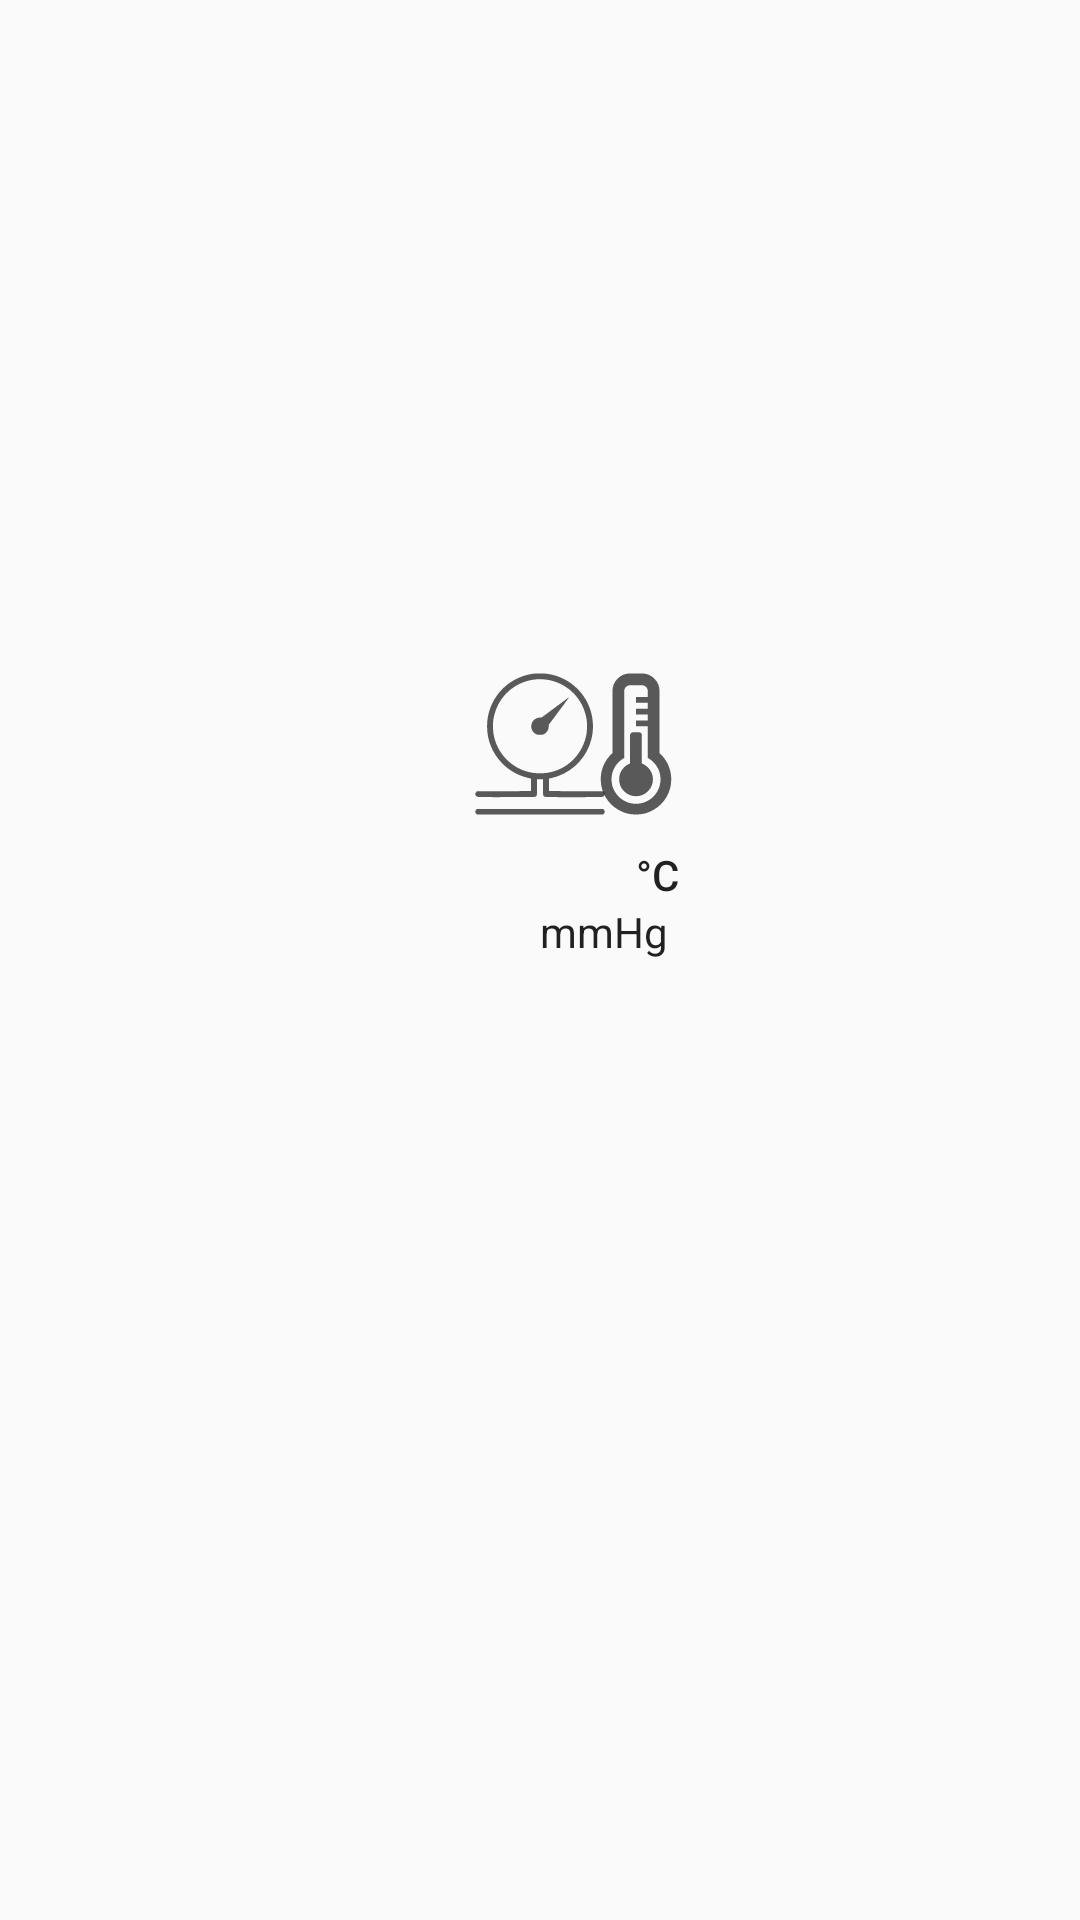

Here is an Android app screen rendered from its layout file. Give the layout XML and the strings, colors and styles it references.
<!-- AndroidManifest.xml: application theme AppTheme -->
<!-- res/layout/main_content.xml -->
<?xml version="1.0" encoding="utf-8"?>
<android.support.constraint.ConstraintLayout xmlns:android="http://schemas.android.com/apk/res/android"
    xmlns:app="http://schemas.android.com/apk/res-auto"
    xmlns:tools="http://schemas.android.com/tools"
    android:id="@+id/main_content"
    android:layout_width="match_parent"
    tools:context="com.korotun.iot.iotclient.MainActivity"
    android:paddingBottom="@dimen/activity_vertical_margin"
    android:layout_height="wrap_content">

    <TextView
        android:layout_width="wrap_content"
        android:layout_height="wrap_content"
        tools:text="11:15"
        android:textAppearance="@style/TextAppearance.AppCompat.Display3"
        android:id="@+id/txv_time"
        android:textSize="80sp"
        tools:layout_constraintTop_creator="1"
        tools:layout_constraintRight_creator="1"
        app:layout_constraintRight_toRightOf="parent"
        app:layout_constraintTop_toBottomOf="@+id/txv_date"
        tools:layout_constraintLeft_creator="1"
        app:layout_constraintLeft_toLeftOf="parent" />

    <TextView
        android:layout_width="wrap_content"
        android:layout_height="wrap_content"
        android:id="@+id/txv_date"
        tools:text="19.01.2017"
        android:textAppearance="@style/TextAppearance.AppCompat.Display1"
        app:layout_constraintRight_toRightOf="parent"
        app:layout_constraintLeft_toLeftOf="parent"
        tools:layout_constraintTop_creator="1"
        tools:layout_constraintRight_creator="1"
        android:layout_marginTop="40dp"
        tools:layout_constraintLeft_creator="1"
        app:layout_constraintTop_toTopOf="parent" />

    <ImageView
        android:layout_width="wrap_content"
        android:layout_height="48dp"
        app:srcCompat="@drawable/ic_temperature"
        android:id="@+id/imageView"
        app:layout_constraintLeft_toLeftOf="@+id/txv_time"
        android:layout_marginTop="32dp"
        app:layout_constraintTop_toBottomOf="@+id/txv_time"
        android:layout_marginStart="8dp"
        android:layout_marginLeft="8dp" />

    <ImageView
        android:layout_width="wrap_content"
        android:layout_height="wrap_content"
        app:srcCompat="@drawable/ic_pressure"
        android:id="@+id/imageView2"
        app:layout_constraintRight_toRightOf="@+id/txv_time"
        android:layout_marginTop="32dp"
        app:layout_constraintTop_toBottomOf="@+id/txv_time"
        app:layout_constraintLeft_toLeftOf="@+id/txv_press" />

    <TextView
        android:layout_width="wrap_content"
        android:layout_height="wrap_content"
        android:id="@+id/txv_press"
        tools:text="760"
        android:textAppearance="@style/TextAppearance.AppCompat.Display1"
        app:layout_constraintRight_toRightOf="@+id/txv_time"
        android:layout_marginTop="8dp"
        app:layout_constraintTop_toBottomOf="@+id/imageView2" />

    <TextView
        android:layout_width="wrap_content"
        android:layout_height="wrap_content"
        android:id="@+id/txv_temp"
        tools:text="23"
        android:textAppearance="@style/TextAppearance.AppCompat.Display1"
        android:layout_marginTop="8dp"
        app:layout_constraintTop_toBottomOf="@+id/imageView"
        app:layout_constraintLeft_toLeftOf="@+id/imageView"
        app:layout_constraintRight_toRightOf="@+id/imageView" />

    <TextView
        android:layout_width="wrap_content"
        android:layout_height="wrap_content"
        android:id="@+id/textView4"
        android:textAppearance="@style/TextAppearance.AppCompat.Body2"
        android:text="°C"
        app:layout_constraintLeft_toRightOf="@+id/txv_temp"
        tools:layout_constraintTop_creator="1"
        android:layout_marginTop="2dp"
        app:layout_constraintTop_toTopOf="@+id/txv_temp" />

    <TextView
        android:layout_width="wrap_content"
        android:layout_height="wrap_content"
        android:id="@+id/textView6"
        android:textAppearance="@style/TextAppearance.AppCompat.Body1"
        android:text="mmHg"
        app:layout_constraintLeft_toRightOf="@+id/txv_press"
        app:layout_constraintBaseline_toBaselineOf="@+id/txv_press"
        tools:layout_constraintBaseline_creator="1" />
</android.support.constraint.ConstraintLayout>
<!-- resources referenced by this layout -->
<resources>
  <!-- drawable ic_temperature (drawable) -->
  <vector xmlns:android="http://schemas.android.com/apk/res/android"
      android:width="48dp"
      android:height="48dp"
      android:alpha="0.64"
      android:viewportHeight="1000.0"
      android:viewportWidth="1000.0">
      <path
          android:fillColor="#FF000000"
          android:pathData="M500,990c-44.4,0 -85.3,-11 -122.9,-32.9c-37.6,-21.9 -67.3,-51.7 -89.2,-89.2C266,830.3 255,789.4 255,745c0,-35.4 7.2,-68.9 21.6,-100.5c14.4,-31.6 34.4,-58.8 60,-81.7l0,-430.4c0,-33.8 12,-62.6 35.9,-86.6c24,-24 52.8,-35.9 86.6,-35.9l81.7,0c33.8,0 62.6,12 86.6,35.9c24,24 35.9,52.8 35.9,86.6l0,430.4c12.5,11.2 23.8,23.5 33.9,37.2c10.1,13.6 18.6,28.1 25.7,43.5c7.1,15.4 12.5,31.7 16.3,49c3.8,17.3 5.7,34.8 5.7,52.5c0,44.4 -11,85.3 -32.9,122.9c-21.9,37.6 -51.7,67.3 -89.2,89.2C585.3,979 544.4,990 500,990zM500,915.3c23.1,0 45.2,-4.5 66.2,-13.5s39.1,-21.1 54.3,-36.3c15.2,-15.2 27.4,-33.3 36.3,-54.3s13.5,-43 13.5,-66.2c0,-31.6 -8,-60.5 -24.1,-86.8c-16.1,-26.3 -37.6,-46.9 -64.5,-61.9l0,-218.9L500,377.4l0,-40.8l81.7,0l0,-40.8L500,295.8l0,-40.8l81.7,0l0,-40.8L500,214.2l0,-40.8l81.7,0l0,-40.8c0,-11.2 -4,-20.8 -12,-28.8c-8,-8 -17.6,-12 -28.8,-12l-81.7,0c-11.2,0 -20.8,4 -28.8,12c-8,8 -12,17.6 -12,28.8l0,463.9c-27,15 -48.5,35.6 -64.5,61.9c-16.1,26.3 -24.1,55.2 -24.1,86.8c0,30.8 7.6,59.2 22.9,85.3c15.2,26.1 35.9,46.8 62.1,62.1C440.8,907.7 469.2,915.3 500,915.3zM500,862.6c-32.4,0 -60,-11.5 -82.9,-34.5c-22.9,-23 -34.3,-50.7 -34.3,-83.1c0,-24.8 7.1,-47.2 21.2,-67.2c14.2,-20 32.5,-34.2 55.1,-42.7l0,-196.4c0,-5.7 2,-10.5 5.9,-14.5s8.8,-5.9 14.5,-5.9l40.8,0c3.8,0 7.3,0.9 10.4,2.7c3.1,1.8 5.6,4.2 7.3,7.4c1.8,3.1 2.7,6.6 2.7,10.4l0,196.4c15,5.7 28.2,14 39.6,24.7c11.4,10.8 20.5,23.5 27.2,38.2c6.7,14.7 10,30.4 10,47c0,32.4 -11.5,60.1 -34.5,83.1S532.4,862.6 500,862.6z" />
  </vector>
  <style name="AppTheme" parent="Theme.AppCompat.DayNight.DarkActionBar">
          
          <item name="colorPrimary">@color/primary</item>
          <item name="colorPrimaryDark">@color/primary_dark</item>
          <item name="colorAccent">@color/accent</item>
      </style>
  <color name="primary">#607D8B</color>
  <color name="primary_dark">#455A64</color>
  <color name="accent">#FF5722</color>
</resources>
